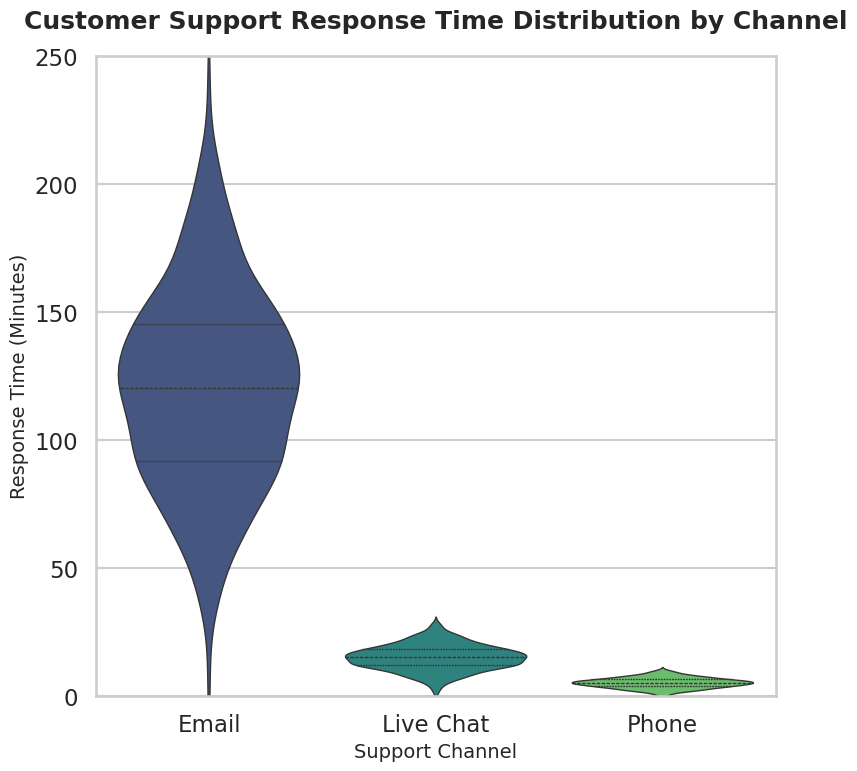

The script that saved this image:
import pandas as pd
import numpy as np
import matplotlib.pyplot as plt
import seaborn as sns

# --- 1. Seaborn Best Practices: Set Style and Context ---
sns.set_style("whitegrid")
sns.set_context("talk") 

# --- 2. Data Generation: Create realistic synthetic data ---
np.random.seed(42) # For reproducibility

channels = ['Email', 'Live Chat', 'Phone']
data_points = 500 

# Generate data reflecting typical response time efficiency (in minutes):
email_times = np.random.normal(loc=120, scale=40, size=data_points)
chat_times = np.random.normal(loc=15, scale=5, size=data_points)
phone_times = np.random.normal(loc=5, scale=2, size=data_points)

# Combine the data into a single DataFrame
df_email = pd.DataFrame({'Response Time (Minutes)': email_times, 'Support Channel': 'Email'})
df_chat = pd.DataFrame({'Response Time (Minutes)': chat_times, 'Support Channel': 'Live Chat'})
df_phone = pd.DataFrame({'Response Time (Minutes)': phone_times, 'Support Channel': 'Phone'})

df = pd.concat([df_email, df_chat, df_phone])

# Ensure all response times are non-negative
df['Response Time (Minutes)'] = df['Response Time (Minutes)'].clip(lower=0)

# Filter out extreme synthetic outliers for cleaner visualization
df = df[df['Response Time (Minutes)'] < 300]


# --- 3. Create Violinplot and Set Figure Size ---
# Set figure size to 8 inches by 8 inches. 
# At dpi=64, this exactly equals 8 * 64 = 512 pixels.
plt.figure(figsize=(8, 8)) 

# Create the violin plot
sns.violinplot(
    x='Support Channel', 
    y='Response Time (Minutes)', 
    data=df, 
    palette="viridis", 
    inner="quartile",
    linewidth=1 
)

# --- 4. Style the Chart: Titles, Labels, and Ticks ---
plt.title(
    "Customer Support Response Time Distribution by Channel", 
    fontsize=18, 
    weight='bold',
    pad=20 
)
plt.xlabel("Support Channel", fontsize=14)
plt.ylabel("Response Time (Minutes)", fontsize=14)

# Set custom y-axis limits for better focus
plt.ylim(0, 250) 

# --- 5. Critical Fix for 512x512 Pixel Accuracy ---
# Manually adjust subplot parameters to eliminate internal margins (whitespace) 
# that are often added by Matplotlib, which prevent exact sizing.
# The values below are optimized to fill the 8x8 figure area.
plt.subplots_adjust(left=0.10, right=0.95, top=0.90, bottom=0.10) 


# --- 6. Save Chart: Exactly 512x512 pixels ---
# Save using the precise dpi and setting pad_inches=0.0 to strip any remaining external padding.
# The problematic bbox_inches='tight' parameter is explicitly excluded for this attempt.
plt.savefig(
    'chart.png', 
    dpi=64, 
    pad_inches=0.0 # Ensures no margin is added to the image file itself
) 

plt.close() 
print("chart.png created successfully. Please verify it is exactly 512x512 pixels.")
